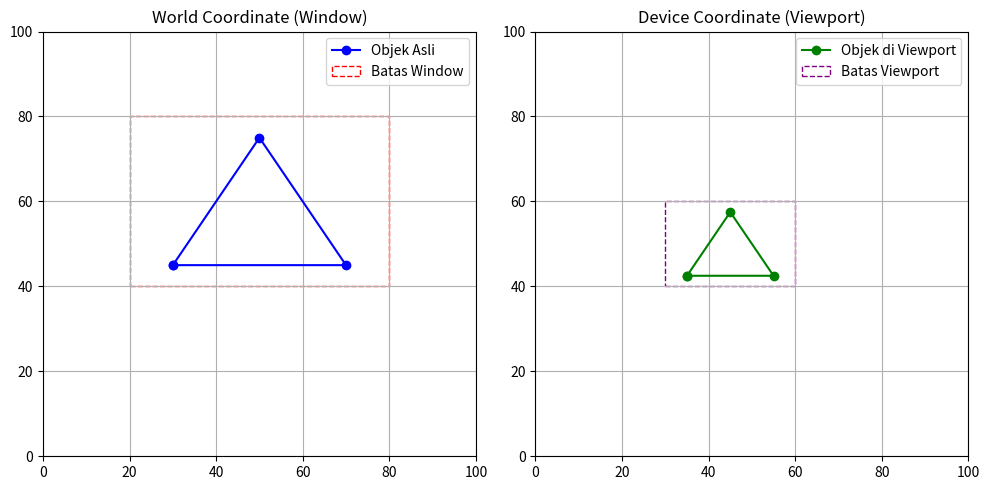

Python code for this plot:
import matplotlib.pyplot as plt

def window_to_viewport(x_w, y_w, window, viewport):
    """
    Fungsi untuk mentransformasikan titik dari Window ke Viewport.
    """
    xw_min, xw_max, yw_min, yw_max = window
    xv_min, xv_max, yv_min, yv_max = viewport

    # 1. Menghitung Scaling Factor (Sx dan Sy)
    sx = (xv_max - xv_min) / (xw_max - xw_min)
    sy = (yv_max - yv_min) / (yw_max - yw_min)

    # 2. Menghitung koordinat baru di Viewport
    x_v = xv_min + (x_w - xw_min) * sx
    y_v = yv_min + (y_w - yw_min) * sy

    return x_v, y_v

# ================= KONDISI AWAL =================

# Definisi Batas (xmin, xmax, ymin, ymax)
# Kita ambil contoh angka dari materi slide
window_bounds = (20, 80, 40, 80)
viewport_bounds = (30, 60, 40, 60)

# Objek yang akan digambar (Misal: Sebuah Segitiga)
# Titik A(30, 45), B(50, 75), C(70, 45), kembali ke A(30,45) agar garis tertutup
objek_window_x = [30, 50, 70, 30]
objek_window_y = [45, 75, 45, 45]

# Array untuk menampung titik hasil transformasi
objek_viewport_x = []
objek_viewport_y = []

# ================= PROSES TRANSFORMASI =================

# Melakukan perulangan untuk setiap titik pada objek
for i in range(len(objek_window_x)):
    xv, yv = window_to_viewport(
        objek_window_x[i], 
        objek_window_y[i], 
        window_bounds, 
        viewport_bounds
    )
    objek_viewport_x.append(xv)
    objek_viewport_y.append(yv)

# ================= VISUALISASI =================

# Membuat figure dengan 2 subplot (kiri dan kanan)
fig, (ax1, ax2) = plt.subplots(1, 2, figsize=(10, 5))

# Plot 1: Window
ax1.plot(objek_window_x, objek_window_y, marker='o', color='blue', label='Objek')
ax1.set_xlim(0, 100) # Memperluas area grafik agar kotak window terlihat
ax1.set_ylim(0, 100)
# Menggambar kotak Window
window_rect = plt.Rectangle((window_bounds[0], window_bounds[2]), 
                            window_bounds[1]-window_bounds[0], 
                            window_bounds[3]-window_bounds[2], 
                            fill=False, edgecolor='red', linestyle='--')
ax1.add_patch(window_rect)
ax1.set_title('World Coordinate (Window)')
ax1.grid(True)
ax1.legend(['Objek Asli', 'Batas Window'])

# Plot 2: Viewport
ax2.plot(objek_viewport_x, objek_viewport_y, marker='o', color='green', label='Objek Ter-map')
ax2.set_xlim(0, 100)
ax2.set_ylim(0, 100)
# Menggambar kotak Viewport
viewport_rect = plt.Rectangle((viewport_bounds[0], viewport_bounds[2]), 
                                viewport_bounds[1]-viewport_bounds[0], 
                                viewport_bounds[3]-viewport_bounds[2], 
                                fill=False, edgecolor='purple', linestyle='--')
ax2.add_patch(viewport_rect)
ax2.set_title('Device Coordinate (Viewport)')
ax2.grid(True)
ax2.legend(['Objek di Viewport', 'Batas Viewport'])

plt.tight_layout()
plt.show()
